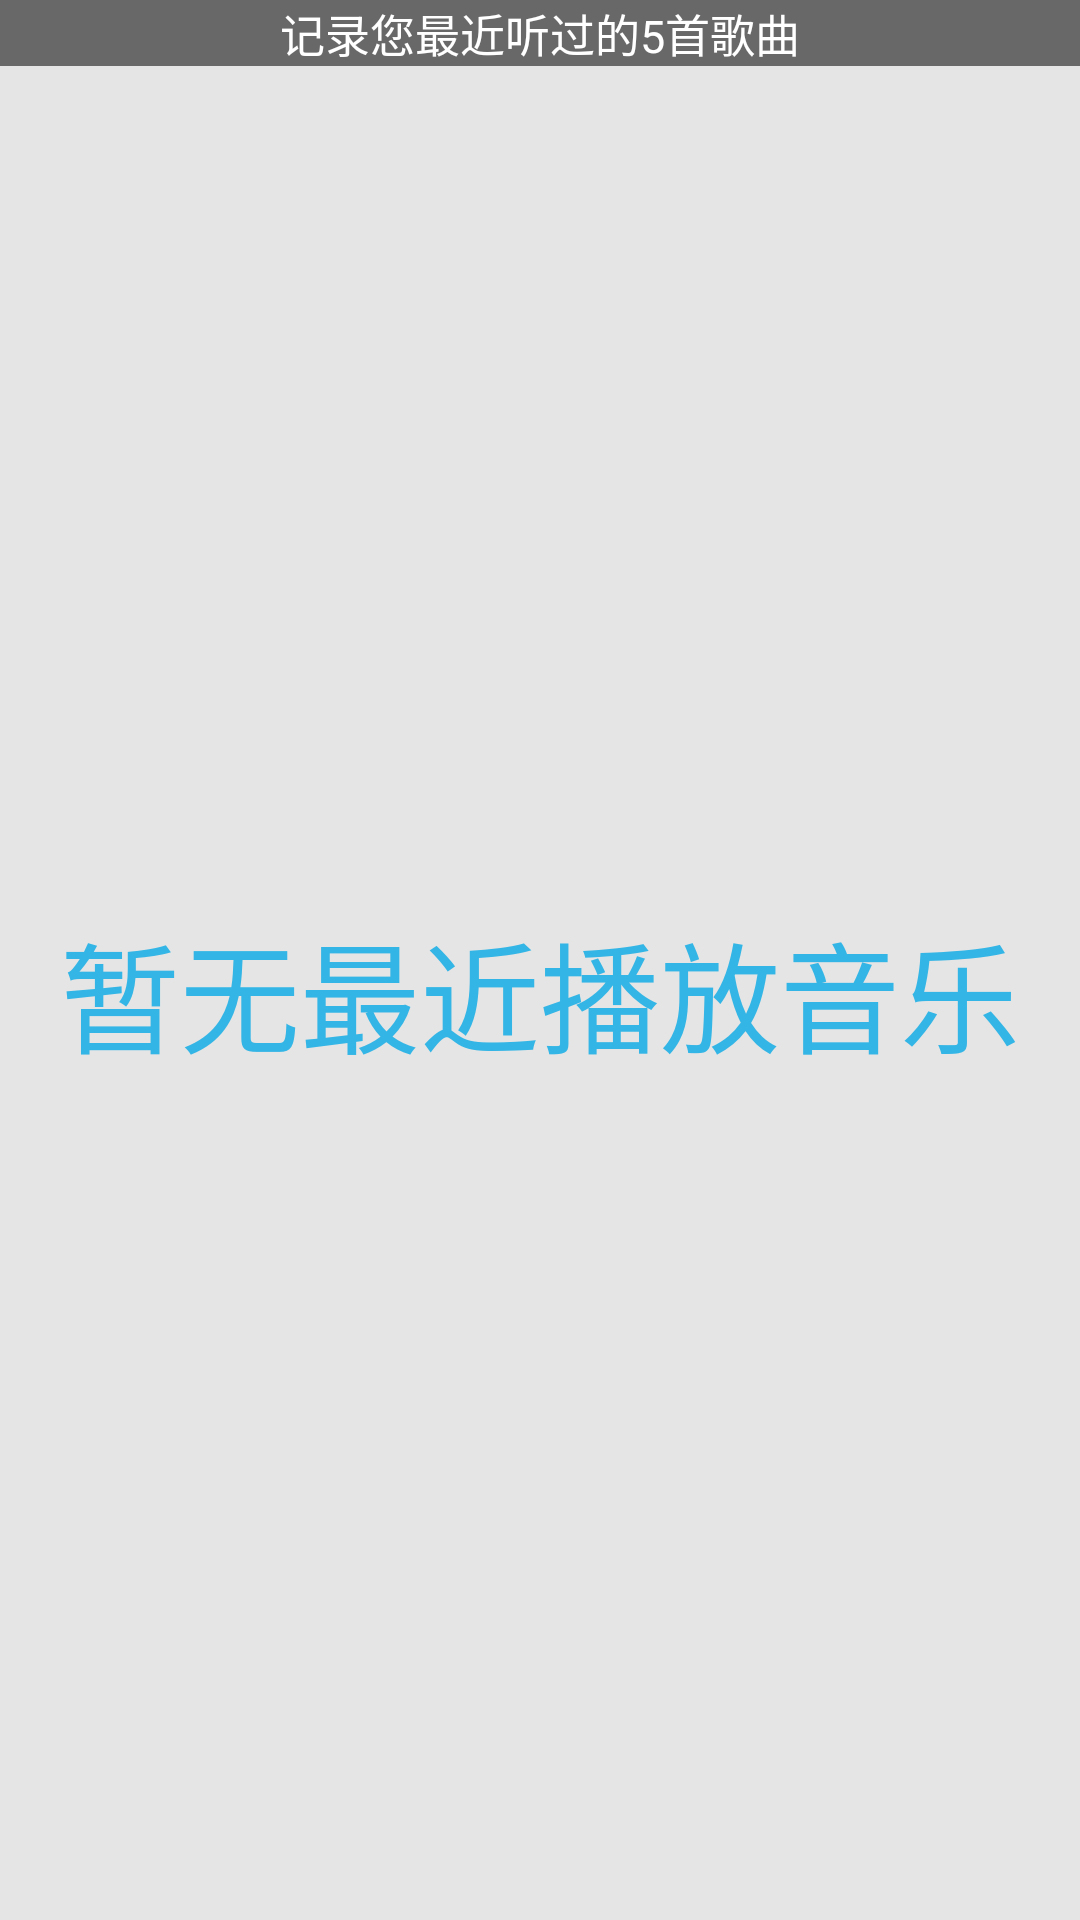

Produce the Android XML layout that renders to this screen, including the resource entries it uses.
<!-- AndroidManifest.xml: application theme AppTheme -->
<!-- res/layout/activity_my_record_music_list.xml -->
<?xml version="1.0" encoding="utf-8"?>
<RelativeLayout xmlns:android="http://schemas.android.com/apk/res/android"
    android:orientation="vertical"
    android:layout_width="match_parent"
    android:layout_height="match_parent">

    <TextView
        android:layout_width="match_parent"
        android:layout_height="wrap_content"
        android:gravity="center"
        android:text="记录您最近听过的5首歌曲"
        android:textColor="@android:color/white"
        android:background="#686868"
        android:textSize="15sp"
        android:id="@+id/textView2_record"
        android:layout_alignParentTop="true"
        android:layout_centerHorizontal="true" />

    <TextView
        android:layout_width="match_parent"
        android:layout_height="match_parent"
        android:gravity="center"
        android:text="暂无最近播放音乐"
        android:textColor="@android:color/holo_blue_light"
        android:layout_margin="5dp"
        android:textSize="40sp"
        android:id="@+id/textView2_no_data"
        android:layout_below="@+id/textView2_record"
        android:layout_centerHorizontal="true" />

    <ListView
        android:layout_width="wrap_content"
        android:layout_height="wrap_content"
        android:id="@+id/listView_record"
        android:layout_below="@+id/textView2_record"
        android:layout_centerHorizontal="true" />
</RelativeLayout>
<!-- resources referenced by this layout -->
<resources>
  <style name="AppTheme" parent="AppBaseTheme">
          <item name="android:windowBackground">@color/background_window</item>
          <item name="android:actionBarStyle">@style/ActionBarStyle</item>
      </style>
  <style name="AppBaseTheme" parent="android:Theme.Light" />
  <color name="background_window">#FFE5E5E5</color>
  <style name="ActionBarStyle" parent="@android:style/Widget.Holo.Light.ActionBar.Solid.Inverse">
          <item name="android:icon">@mipmap/app_icon</item>
          <item name="android:background">#FF666666</item>
      </style>
</resources>
